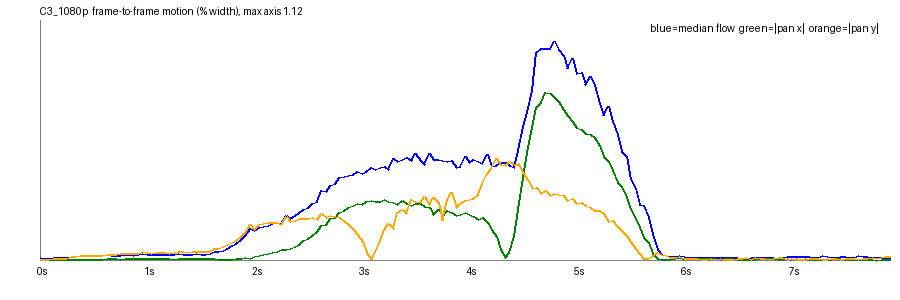

The table this chart was drawn from, first rows:
frame, t, speed_pct, top_pct, mid_pct, bot_pct, tx_pct, ty_pct, scale, rot_deg, luma, absdiff
1, 0.042, 0.0098, 0.0107, 0.0099, 0.0083, 0.0025, -0.0023, 1, -0.0021, 135.3, 2.34
2, 0.083, 0.0085, 0.0065, 0.0098, 0.0095, 0.0013, -0.0017, 1, -0.0023, 135.3, 2.48
3, 0.125, 0.0087, 0.0089, 0.0086, 0.0088, 0.0014, -0.0046, 1, -0.0007, 135.3, 2.45
4, 0.167, 0.011, 0.0115, 0.011, 0.0104, 0.0022, -0.007, 1, 0.0006, 135, 3.07
5, 0.208, 0.0128, 0.0121, 0.0135, 0.0125, 0.0022, -0.0089, 1, -0.001, 135.3, 3.79
6, 0.25, 0.0119, 0.01, 0.0129, 0.0129, 0.0032, -0.0081, 1, -0.0021, 135.1, 3.67
7, 0.292, 0.0116, 0.0094, 0.0125, 0.0124, 0.0019, -0.0077, 1, -0.0024, 135.2, 3.74
8, 0.333, 0.018, 0.0196, 0.0185, 0.0167, 0.0012, -0.0163, 1, -0.0019, 134.8, 5.06
9, 0.375, 0.0176, 0.0165, 0.0185, 0.0174, 0.0038, -0.0168, 1, -0.003, 135.2, 5.28
10, 0.417, 0.0188, 0.0178, 0.0211, 0.0175, 0.0036, -0.0192, 1, -0.001, 135.1, 5.62
11, 0.458, 0.0195, 0.0195, 0.0197, 0.0193, 0.0001, -0.0222, 1, -0.0025, 135.3, 5.91
12, 0.5, 0.0219, 0.0175, 0.0222, 0.0253, 0.0022, -0.0219, 1, -0.0017, 134.9, 6.72
13, 0.542, 0.0195, 0.0156, 0.017, 0.0246, 0.0031, -0.0206, 1, -0.0038, 135.2, 6.42
14, 0.583, 0.0191, 0.0134, 0.0203, 0.0228, 0.0042, -0.0217, 1, -0.0027, 135.1, 6.75
15, 0.625, 0.0189, 0.0119, 0.0185, 0.023, 0.004, -0.0216, 1, -0.0029, 135.2, 6.85
16, 0.667, 0.0253, 0.0252, 0.0252, 0.0253, 0.0052, -0.0281, 1, -0.0054, 134.8, 7.73
17, 0.708, 0.0209, 0.0152, 0.022, 0.0245, 0.0067, -0.026, 1, -0.003, 135.2, 7.24
18, 0.75, 0.0218, 0.0169, 0.0231, 0.0259, 0.0064, -0.0272, 1, -0.0012, 135.2, 7.56
19, 0.792, 0.0229, 0.0175, 0.0208, 0.0295, 0.0033, -0.0298, 1, -0.004, 135.2, 7.99
20, 0.833, 0.0261, 0.0175, 0.0264, 0.0329, 0.0048, -0.0316, 1, -0.0078, 134.9, 8.77
21, 0.875, 0.025, 0.0167, 0.0258, 0.0307, 0.0077, -0.0299, 1, -0.0044, 135.2, 8.59
22, 0.917, 0.0229, 0.0159, 0.0225, 0.0315, 0.0066, -0.0285, 1, -0.008, 135.1, 8.36
23, 0.958, 0.024, 0.0137, 0.0223, 0.0337, 0.0049, -0.0297, 1, -0.0063, 135.1, 8.85
24, 1.0, 0.0294, 0.0281, 0.0284, 0.0315, 0.0053, -0.0375, 1, -0.0092, 134.7, 9.18
25, 1.042, 0.0237, 0.0168, 0.0263, 0.029, 0.0077, -0.034, 1, -0.0051, 135, 8.58
26, 1.083, 0.0238, 0.0177, 0.0236, 0.0308, 0.0073, -0.0322, 1, -0.0059, 135, 8.74
27, 1.125, 0.0261, 0.0168, 0.0259, 0.0308, 0.0053, -0.0352, 1, -0.0032, 135, 9.08
28, 1.167, 0.0241, 0.0169, 0.0233, 0.0322, 0.0063, -0.0353, 1, -0.007, 134.6, 9.12
29, 1.208, 0.024, 0.0158, 0.0228, 0.0313, 0.0048, -0.0339, 1, -0.0076, 134.9, 9.02
30, 1.25, 0.0235, 0.0174, 0.0209, 0.0315, 0.0061, -0.0325, 1, -0.0064, 134.7, 8.85
31, 1.292, 0.0241, 0.0138, 0.0243, 0.0315, 0.0046, -0.0333, 1, -0.0079, 134.8, 8.95
32, 1.333, 0.0285, 0.0249, 0.0245, 0.0341, 0.0075, -0.0415, 1, -0.0055, 134.4, 9.44
33, 1.375, 0.0259, 0.0188, 0.0249, 0.0343, 0.0066, -0.0395, 1, -0.0059, 134.7, 9.46
34, 1.417, 0.0249, 0.0168, 0.0234, 0.036, 0.0051, -0.0371, 1, -0.0089, 134.7, 9.61
35, 1.458, 0.0281, 0.0203, 0.0252, 0.0366, 0.0052, -0.0416, 1, -0.0068, 134.7, 9.92
36, 1.5, 0.0285, 0.0197, 0.0259, 0.0404, 0.0081, -0.0411, 1, -0.0076, 134.3, 10.5
37, 1.542, 0.0265, 0.0179, 0.026, 0.0349, 0.0084, -0.0403, 1, -0.009, 134.6, 9.95
38, 1.583, 0.0269, 0.0185, 0.0265, 0.0346, 0.0079, -0.039, 1, -0.007, 134.4, 9.86
39, 1.625, 0.0319, 0.0166, 0.0299, 0.0409, 0.0064, -0.0417, 1, -0.0107, 134.4, 10.8
40, 1.667, 0.042, 0.0347, 0.0324, 0.0505, 0.0079, -0.0555, 1, -0.0134, 133.9, 12.22
41, 1.708, 0.0387, 0.0306, 0.0376, 0.0498, 0.0039, -0.0562, 1, -0.0111, 134.2, 12.18
42, 1.75, 0.045, 0.035, 0.0456, 0.0545, 0.0018, -0.0615, 1, -0.0154, 134.2, 13.35
43, 1.792, 0.0557, 0.0519, 0.0535, 0.0619, -0.0029, -0.0722, 1, -0.0224, 134.3, 14.64
44, 1.833, 0.068, 0.0591, 0.0649, 0.0775, -0.0025, -0.083, 1, -0.0196, 133.9, 17.47
45, 1.875, 0.0771, 0.0687, 0.0745, 0.0887, -0.0055, -0.0908, 1, -0.0258, 134.2, 19.1
46, 1.917, 0.0974, 0.0889, 0.0959, 0.1088, -0.0087, -0.1093, 1, -0.0256, 133.9, 21.3
47, 1.958, 0.1139, 0.1039, 0.113, 0.1255, -0.0132, -0.1283, 1.0, -0.0183, 133.8, 23.33
48, 2.0, 0.1477, 0.147, 0.1421, 0.156, -0.009, -0.1673, 1, -0.0176, 133.0, 25.9
49, 2.042, 0.1367, 0.128, 0.1371, 0.1483, -0.0169, -0.1432, 1, -0.0443, 132.9, 24.47
50, 2.083, 0.1506, 0.1428, 0.1506, 0.1678, -0.0222, -0.1645, 1, -0.0299, 133.1, 26.27
51, 2.125, 0.1578, 0.1519, 0.1552, 0.172, -0.028, -0.1701, 1, -0.0395, 132.9, 26.6
52, 2.167, 0.1623, 0.1596, 0.1571, 0.1789, -0.0302, -0.1759, 1, -0.0375, 132.8, 27.67
53, 2.208, 0.1722, 0.1679, 0.1721, 0.1808, -0.0349, -0.1752, 1, -0.0544, 132.9, 27.79
54, 2.25, 0.1765, 0.1678, 0.1777, 0.1944, -0.0416, -0.1758, 1, -0.0627, 132.5, 27.75
55, 2.292, 0.1719, 0.1653, 0.1784, 0.1816, -0.0473, -0.167, 1, -0.0659, 132.6, 27.38
56, 2.333, 0.2105, 0.2186, 0.1949, 0.2052, -0.0483, -0.2029, 1, -0.0817, 131.7, 28.24
57, 2.375, 0.1968, 0.1852, 0.2014, 0.2031, -0.0542, -0.1803, 0.9999, -0.0927, 131.5, 27.82
58, 2.417, 0.2096, 0.2081, 0.2138, 0.209, -0.0649, -0.1869, 1, -0.1107, 131.6, 28.78
59, 2.458, 0.222, 0.2305, 0.2265, 0.207, -0.0739, -0.1929, 1, -0.1323, 131.1, 28.41
60, 2.5, 0.2383, 0.2496, 0.2406, 0.2209, -0.091, -0.1955, 1, -0.1569, 131.1, 29.52
... 131 more rows
